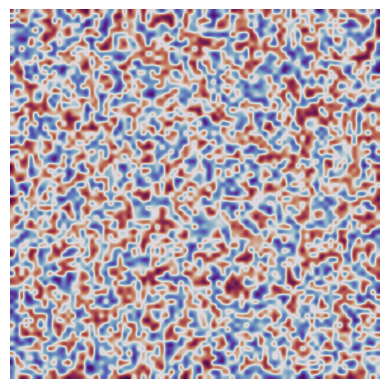

Write Python code to recreate this figure.
import numpy as np
import matplotlib.pyplot as plt
from matplotlib.animation import FuncAnimation
from collections import defaultdict
np.random.seed(11)

N=79
K=1
L=221
E=2
R=np.array(range(1,256))

board=np.random.choice(R,size=(N,N))
all_blobs=set()
blobs=defaultdict(list)

fig,ax=plt.subplots()
im=ax.imshow(board,cmap='twilight_shifted_r',interpolation='gaussian')
ax.axis('off')

def one(a):
    global R
    n,m,r=len(a),len(a[0]),defaultdict(list)
    f=lambda i,j,n,m:[[x,y,a[x,y]] for x,y in [(i+K,j),(i-K,j),(i,j+K),(i,j-K),(i+K,j+K),(i-K,j-K),(i+K,j-K),(i-K,j+K)] if 0<=x<n and 0<=y<m]
    
    for i in blobs:
        for j in blobs[i]:
            k=np.random.choice(range(1,E+1))
            t=f(*j,n,m)[:-k]
            for x,y,z in t:
                if (x,y) not in all_blobs:
                    all_blobs.add((x,y))
                    r[i].append((x,y))
                    a[x,y]=i

    for i in r:
        blobs[i].extend(r[i])

    for i in range(n):
        for j in range(m):
            t=f(i,j,n,m)
            x=round(np.mean([k[-1] for k in t]))
            if x>L:
                if (i,j) not in all_blobs:
                    R=np.fromiter([k for k in R if k!=x],dtype='int32')
                    blobs[a[i,j]].append((i,j))
                    all_blobs.add((i,j))
            if (i,j) not in all_blobs:
                a[i,j]=np.random.choice(R)
                
    return a


def up(k):
    global board
    board=one(board)
    im.set_data(board)
    return [im]

anim=FuncAnimation(fig,up,frames=200,interval=200,blit=True)
plt.show()

# anim.save('project.gif',writer='Pillow',fps=10)